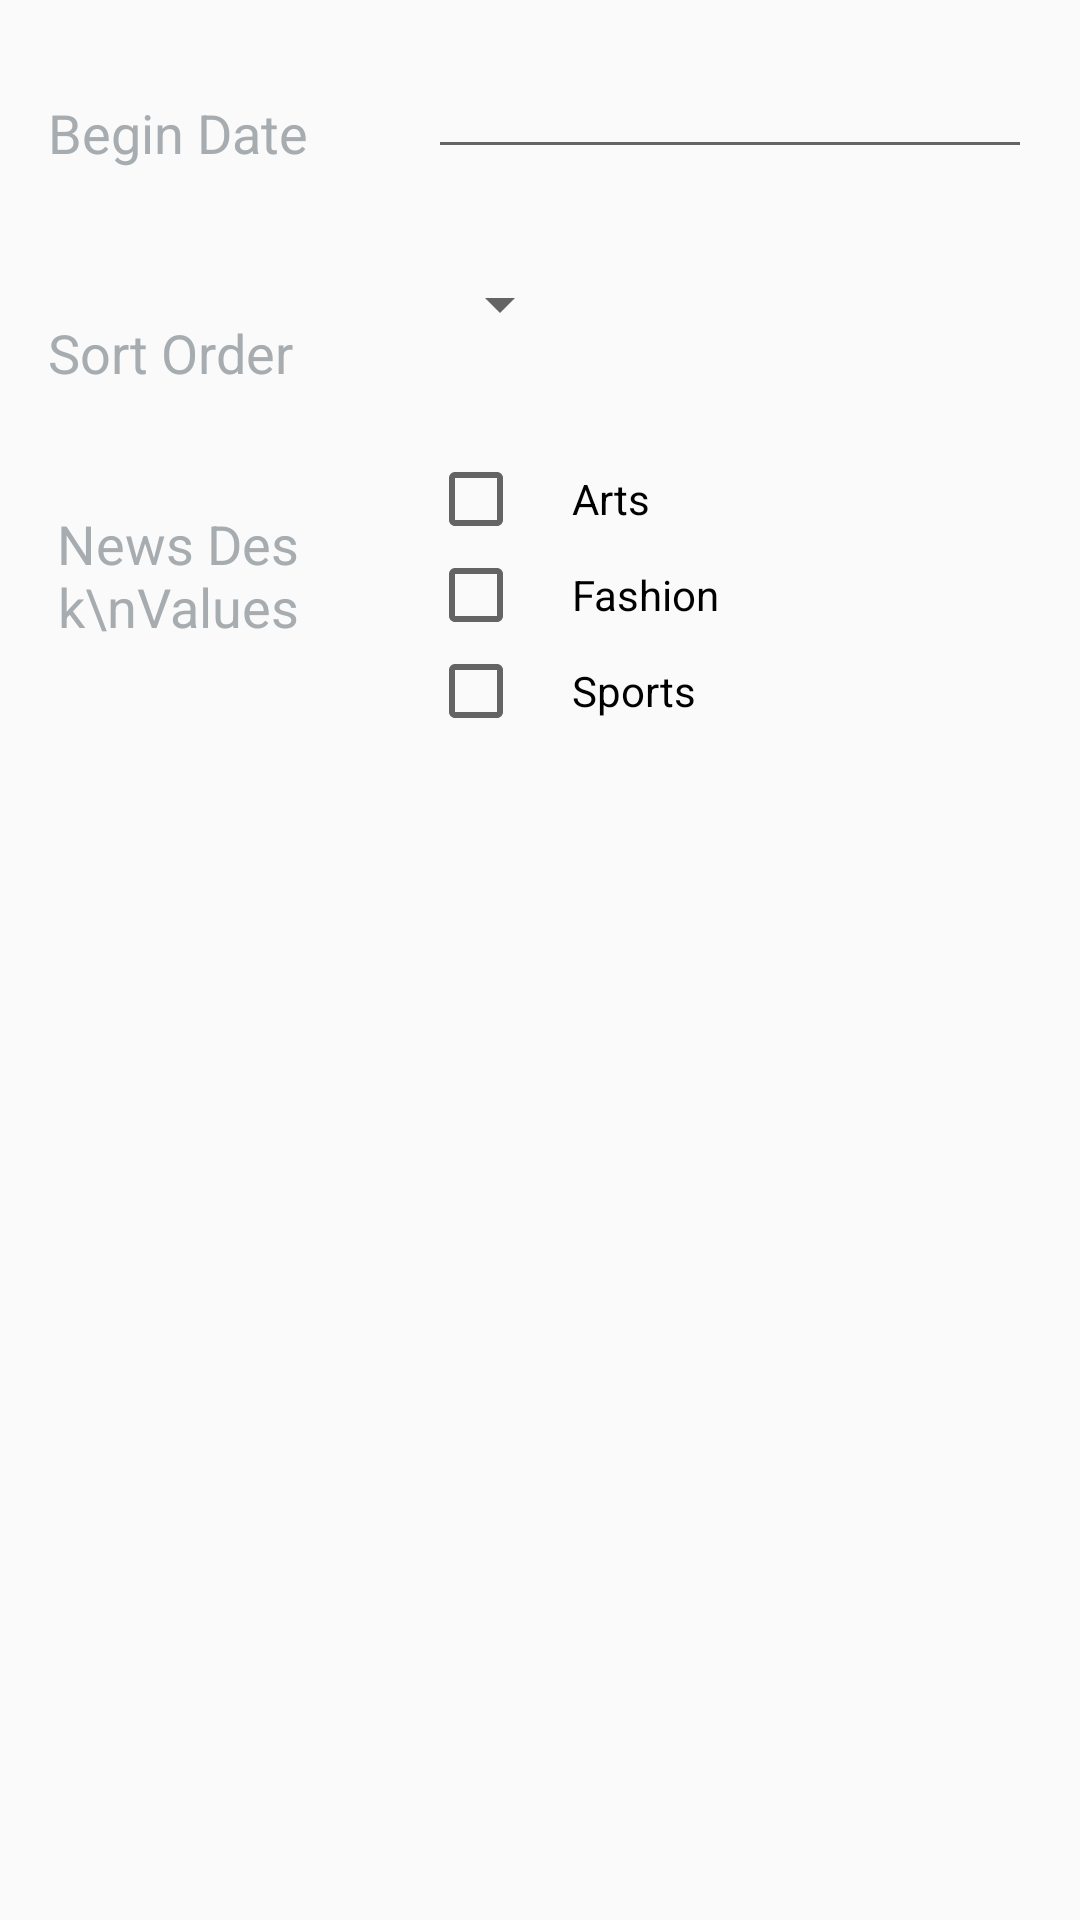

Here is an Android app screen rendered from its layout file. Give the layout XML and the strings, colors and styles it references.
<!-- AndroidManifest.xml: application theme AppTheme -->
<!-- res/layout/activity_search_filters.xml -->
<?xml version="1.0" encoding="utf-8"?>
<RelativeLayout xmlns:android="http://schemas.android.com/apk/res/android"
    xmlns:tools="http://schemas.android.com/tools"
    android:layout_width="match_parent"
    android:layout_height="match_parent"
    android:padding="@dimen/activity_horizontal_margin"
    tools:context="com.prabhu.codepath.nytimessearch.activities.SearchFiltersActivity">

    <TextView
        android:paddingTop="@dimen/activity_horizontal_margin"
        android:layout_width="wrap_content"
        android:layout_height="wrap_content"
        android:textAppearance="?android:attr/textAppearanceMedium"
        android:text="@string/begin_date"
        android:id="@+id/tvBeginDate"
        android:textColor="@color/grey"
        android:layout_alignParentTop="true"
        android:layout_alignParentLeft="true"
        android:layout_alignParentStart="true"
       />

    <EditText
        android:paddingLeft="@dimen/activity_horizontal_margin"
        android:layout_width="match_parent"
        android:layout_height="wrap_content"
        android:layout_alignParentTop="true"
        android:gravity="center"
        tools:text="mm/dd/yyyy"
        android:layout_alignBottom="@+id/tvBeginDate"
        android:id="@+id/etBeginDate"
        android:layout_alignLeft="@+id/checkbox_arts"
        android:layout_alignStart="@+id/checkbox_arts" />

    <TextView
        android:paddingTop="@dimen/activity_horizontal_margin"
        android:layout_width="wrap_content"
        android:layout_height="wrap_content"
        android:textAppearance="?android:attr/textAppearanceMedium"
        android:text="@string/sort_order"
        android:id="@+id/tvSortOrder"
        android:textColor="@color/grey"
        android:layout_alignTop="@+id/spinnerSortOrder"
        android:layout_alignParentLeft="true"
        android:layout_alignParentStart="true" />
    <Spinner
        android:paddingLeft="@dimen/activity_horizontal_margin"
        android:layout_width="wrap_content"
        android:layout_height="wrap_content"
        android:id="@+id/spinnerSortOrder"
        android:entries="@array/sort_order_array"
        android:prompt="@string/sort_order"
        android:spinnerMode="dialog"
        android:layout_below="@+id/etBeginDate"
        android:layout_marginTop="33dp"
        android:layout_alignLeft="@+id/etBeginDate"
        android:layout_alignStart="@+id/etBeginDate">
    </Spinner>
    <TextView
        android:paddingTop="@dimen/activity_vertical_margin"
        android:layout_width="wrap_content"
        android:layout_height="wrap_content"
        android:textAppearance="?android:attr/textAppearanceMedium"
        android:text="News Desk\nValues"
        android:gravity="center"
        android:id="@+id/tvNewsDesk"
        android:textColor="@color/grey"
        android:layout_above="@+id/checkbox_sports"
        android:layout_alignRight="@+id/tvBeginDate"
        android:layout_alignEnd="@+id/tvBeginDate" />
    <CheckBox
        android:paddingLeft="@dimen/activity_horizontal_margin"
        android:id="@+id/checkbox_arts"
        android:layout_width="wrap_content"
        android:layout_height="wrap_content"
        android:text="@string/arts"
        android:layout_below="@+id/spinnerSortOrder"
        android:layout_centerHorizontal="true"
        android:layout_marginTop="37dp" />
    <CheckBox
        android:paddingLeft="@dimen/activity_horizontal_margin"
        android:id="@+id/checkbox_fashion"
        android:layout_width="wrap_content"
        android:layout_height="wrap_content"
        android:text="@string/fashion_style"
        android:layout_below="@+id/checkbox_arts"
        android:layout_alignLeft="@+id/checkbox_arts"
        android:layout_alignStart="@+id/checkbox_arts" />
    <CheckBox
        android:paddingLeft="@dimen/activity_horizontal_margin"
        android:id="@+id/checkbox_sports"
        android:layout_width="wrap_content"
        android:layout_height="wrap_content"
        android:text="@string/sports"
        android:layout_below="@+id/checkbox_fashion"
        android:layout_alignLeft="@+id/checkbox_fashion"
        android:layout_alignStart="@+id/checkbox_fashion" />
</RelativeLayout>
<!-- resources referenced by this layout -->
<resources>
  <color name="grey">#A6ACAF</color>
  <dimen name="activity_horizontal_margin">16dp</dimen>
  <dimen name="activity_vertical_margin">16dp</dimen>
  <string name="arts">Arts</string>
  <string name="begin_date">Begin Date</string>
  <string name="fashion_style">Fashion</string>
  <string name="sort_order">Sort Order</string>
  <string name="sports">Sports</string>
  <style name="AppTheme" parent="Theme.AppCompat.Light.NoActionBar">
          <item name="colorPrimary">@color/colorPrimary</item>
          <item name="colorPrimaryDark">@color/colorPrimaryDark</item>
          <item name="colorAccent">@color/colorAccent</item>
      </style>
  <color name="colorPrimary">#3F51B5</color>
  <color name="colorPrimaryDark">#303F9F</color>
  <color name="colorAccent">#FF4081</color>
</resources>
